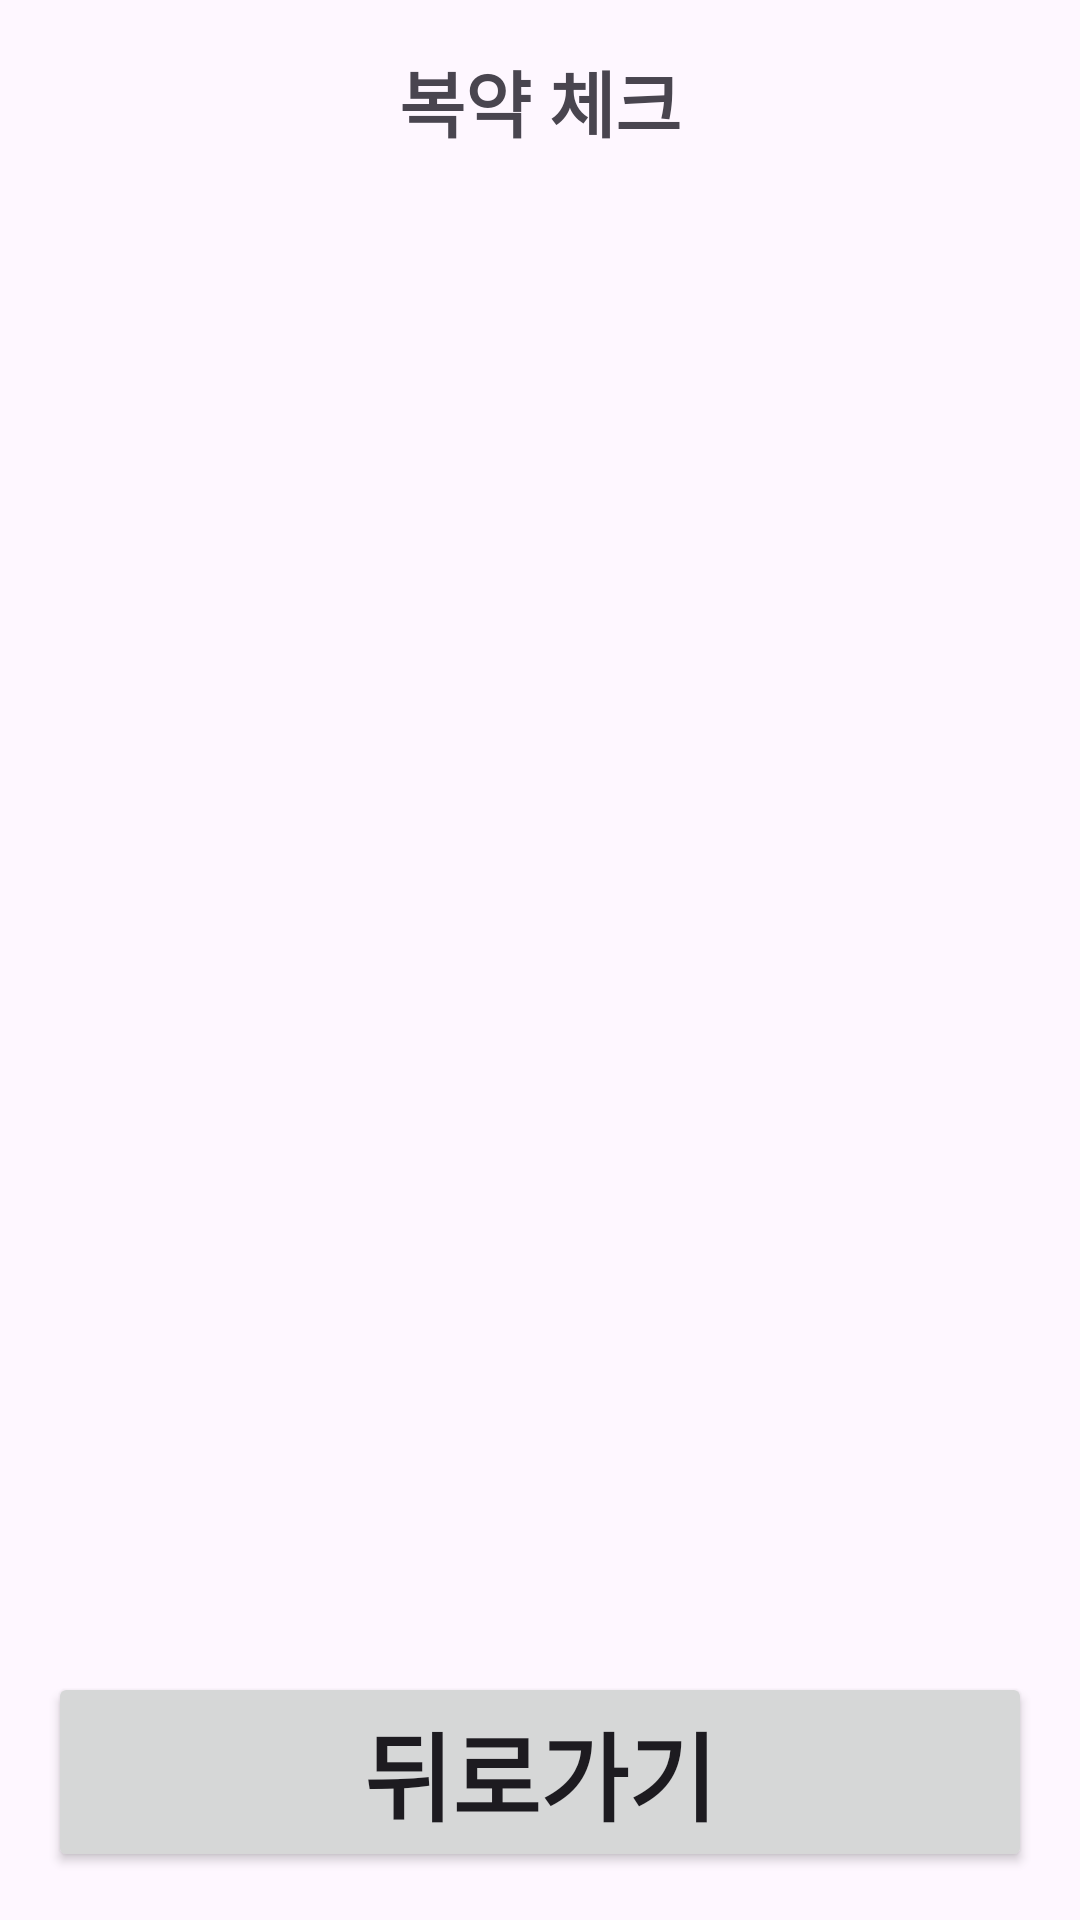

Here is an Android app screen rendered from its layout file. Give the layout XML and the strings, colors and styles it references.
<!-- AndroidManifest.xml: application theme Theme.P_capston -->
<!-- res/layout/activity_medication_check.xml -->
<?xml version="1.0" encoding="utf-8"?>

<LinearLayout xmlns:android="http://schemas.android.com/apk/res/android"
    xmlns:app="http://schemas.android.com/apk/res-auto"
    xmlns:tools="http://schemas.android.com/tools"
    android:layout_width="match_parent"
    android:layout_height="match_parent"
    android:orientation="vertical"
    android:padding="16dp"
    tools:context=".MedicationCheckActivity"> 

    <LinearLayout
        android:layout_width="match_parent"
        android:layout_height="wrap_content"
        android:orientation="horizontal"
        android:gravity="center_vertical"
        android:layout_marginBottom="16dp">

        <TextView
            android:layout_width="0dp"
            android:layout_height="wrap_content"
            android:layout_weight="1"
            android:text="복약 체크"
            android:textSize="24sp"
            android:textStyle="bold"
            android:gravity="center"/> 

        

    </LinearLayout>

    
    
    <androidx.recyclerview.widget.RecyclerView
        android:id="@+id/recyclerViewMedicationCheck"
        android:layout_width="match_parent"
        android:layout_height="0dp"
        android:layout_weight="1"
        tools:listitem="@layout/item_medication_check"
        android:contentDescription="복약 체크 목록"/>

    
    
    <Button
        android:id="@+id/buttonBack_MedicationCheck"
        android:layout_width="match_parent"
        android:layout_height="wrap_content"
        android:textSize="32sp"
        android:textStyle="bold"
        android:text="뒤로가기" />

</LinearLayout>
<!-- res/layout/item_medication_check.xml (included above) -->
<LinearLayout xmlns:android="http://schemas.android.com/apk/res/android"
    xmlns:tools="http://schemas.android.com/tools"
    android:layout_width="match_parent"
    android:layout_height="wrap_content"
    android:orientation="horizontal"
    android:padding="12dp"
    android:gravity="center_vertical"
    android:background="@android:color/white"
    android:layout_marginBottom="8dp"
    android:elevation="2dp">


    
    <LinearLayout
        android:layout_width="0dp"
        android:layout_height="wrap_content"
        android:layout_weight="1"
        android:orientation="vertical"
        android:layout_marginEnd="8dp">

        
        <TextView
            android:id="@+id/textViewCheckMedicineName"
            android:layout_width="wrap_content"
            android:layout_height="wrap_content"
            android:textSize="16sp"
            android:textStyle="bold"
            android:textColor="@android:color/black"
            tools:text="타이레놀"/>

        
        <TextView
            android:id="@+id/textViewCheckAlarmTime"
            android:layout_width="wrap_content"
            android:layout_height="wrap_content"
            android:textSize="14sp"
            tools:text="아침 08:00"/>

        
        <TextView
            android:id="@+id/textViewCheckAlarmDays"
            android:layout_width="wrap_content"
            android:layout_height="wrap_content"
            android:textSize="12sp"
            tools:text="반복: 월, 수, 금"/>

        
        <TextView
            android:id="@+id/textViewCheckAlarmDosage"
            android:layout_width="wrap_content"
            android:layout_height="wrap_content"
            android:textSize="12sp"
            tools:text="복용량: 1정"/>

    </LinearLayout>

    
    <CheckBox
        android:id="@+id/checkBoxMedicationTaken"
        android:layout_width="wrap_content"
        android:layout_height="wrap_content"
        android:text="복용 완료"
        android:textSize="20sp"
        android:textStyle="bold"/>

</LinearLayout>
<!-- resources referenced by this layout -->
<resources>
  <style name="Theme.P_capston" parent="Base.Theme.P_capston" />
  <style name="Base.Theme.P_capston" parent="Theme.Material3.DayNight.NoActionBar">
          
          
      </style>
</resources>
